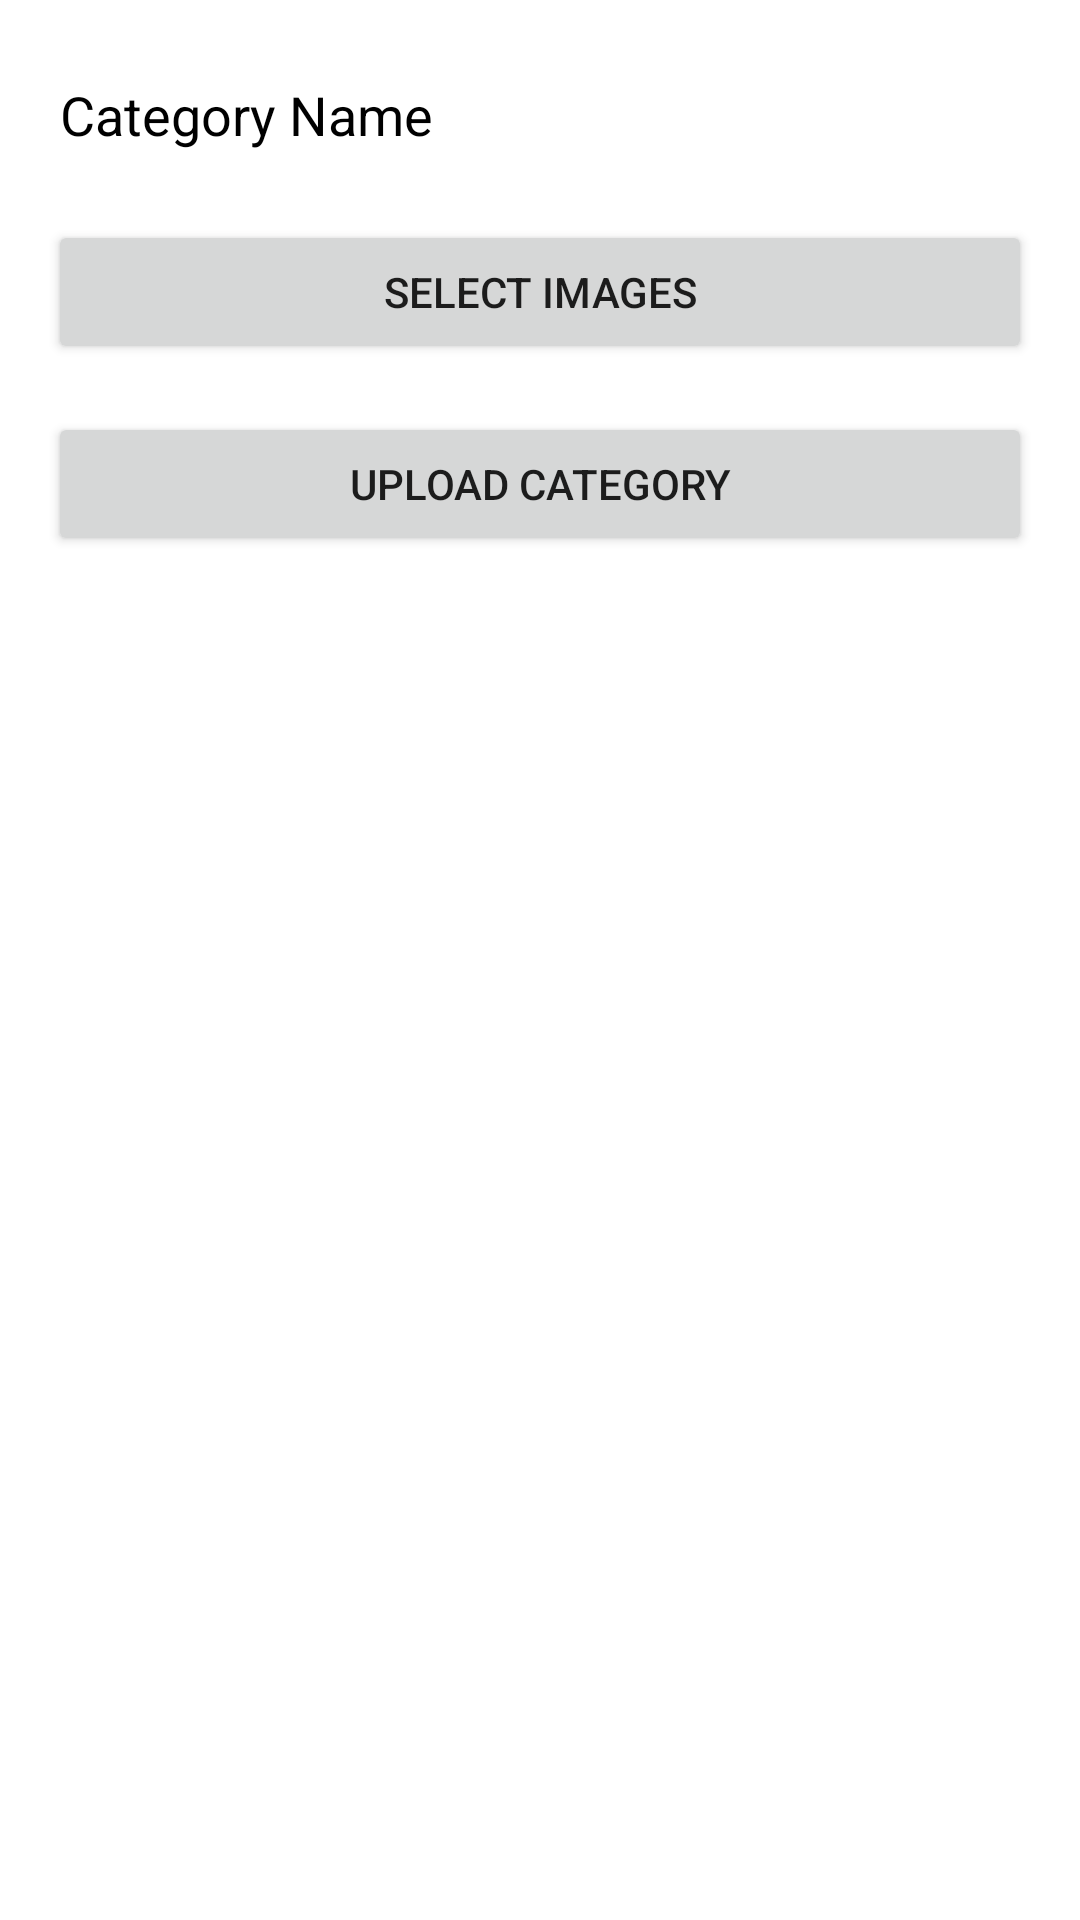

Produce the Android XML layout that renders to this screen, including the resource entries it uses.
<!-- AndroidManifest.xml: application theme Theme.Task21 -->
<!-- res/layout/activity_add_category.xml -->
<LinearLayout xmlns:android="http://schemas.android.com/apk/res/android"
    android:orientation="vertical"
    android:padding="16dp"
    android:layout_width="match_parent"
    android:layout_height="match_parent">

    <EditText
        android:textColor="@color/black"
        android:textColorHint="@color/black"
        android:id="@+id/edtCategoryName"
        android:layout_width="match_parent"
        android:layout_height="wrap_content"
        android:hint="Category Name"
        android:backgroundTint="@color/cardview_light_background"
        />

    <Button
        android:id="@+id/btnSelectImages"
        android:layout_width="match_parent"
        android:layout_height="wrap_content"
        android:text="Select Images"
        android:layout_marginTop="16dp"/>

    <Button
        android:id="@+id/btnUpload"
        android:layout_width="match_parent"
        android:layout_height="wrap_content"
        android:text="Upload Category"
        android:layout_marginTop="16dp"/>
</LinearLayout>
<!-- resources referenced by this layout -->
<resources>
  <color name="black">#000000</color>
  <style name="Theme.Task21" parent="Theme.MaterialComponents.DayNight.NoActionBar">
          
          <item name="colorPrimary">@color/teal_700</item>
          <item name="colorPrimaryVariant">@color/teal_900</item>
          <item name="colorOnPrimary">@android:color/white</item>
  
          
          <item name="colorSecondary">@color/purple_500</item>
          <item name="colorSecondaryVariant">@color/purple_700</item>
          <item name="colorOnSecondary">@android:color/white</item>
  
          
          <item name="android:statusBarColor">@color/teal_900</item>
  
          
          <item name="floatingActionButtonStyle">@style/Widget.MaterialComponents.FloatingActionButton</item>
  
          
          <item name="android:windowBackground">@color/white</item>
      </style>
  <color name="teal_700">#018786</color>
  <color name="teal_900">#00574B</color>
  <color name="purple_500">#6200EE</color>
  <color name="purple_700">#3700B3</color>
  <color name="white">#FFFFFF</color>
</resources>
